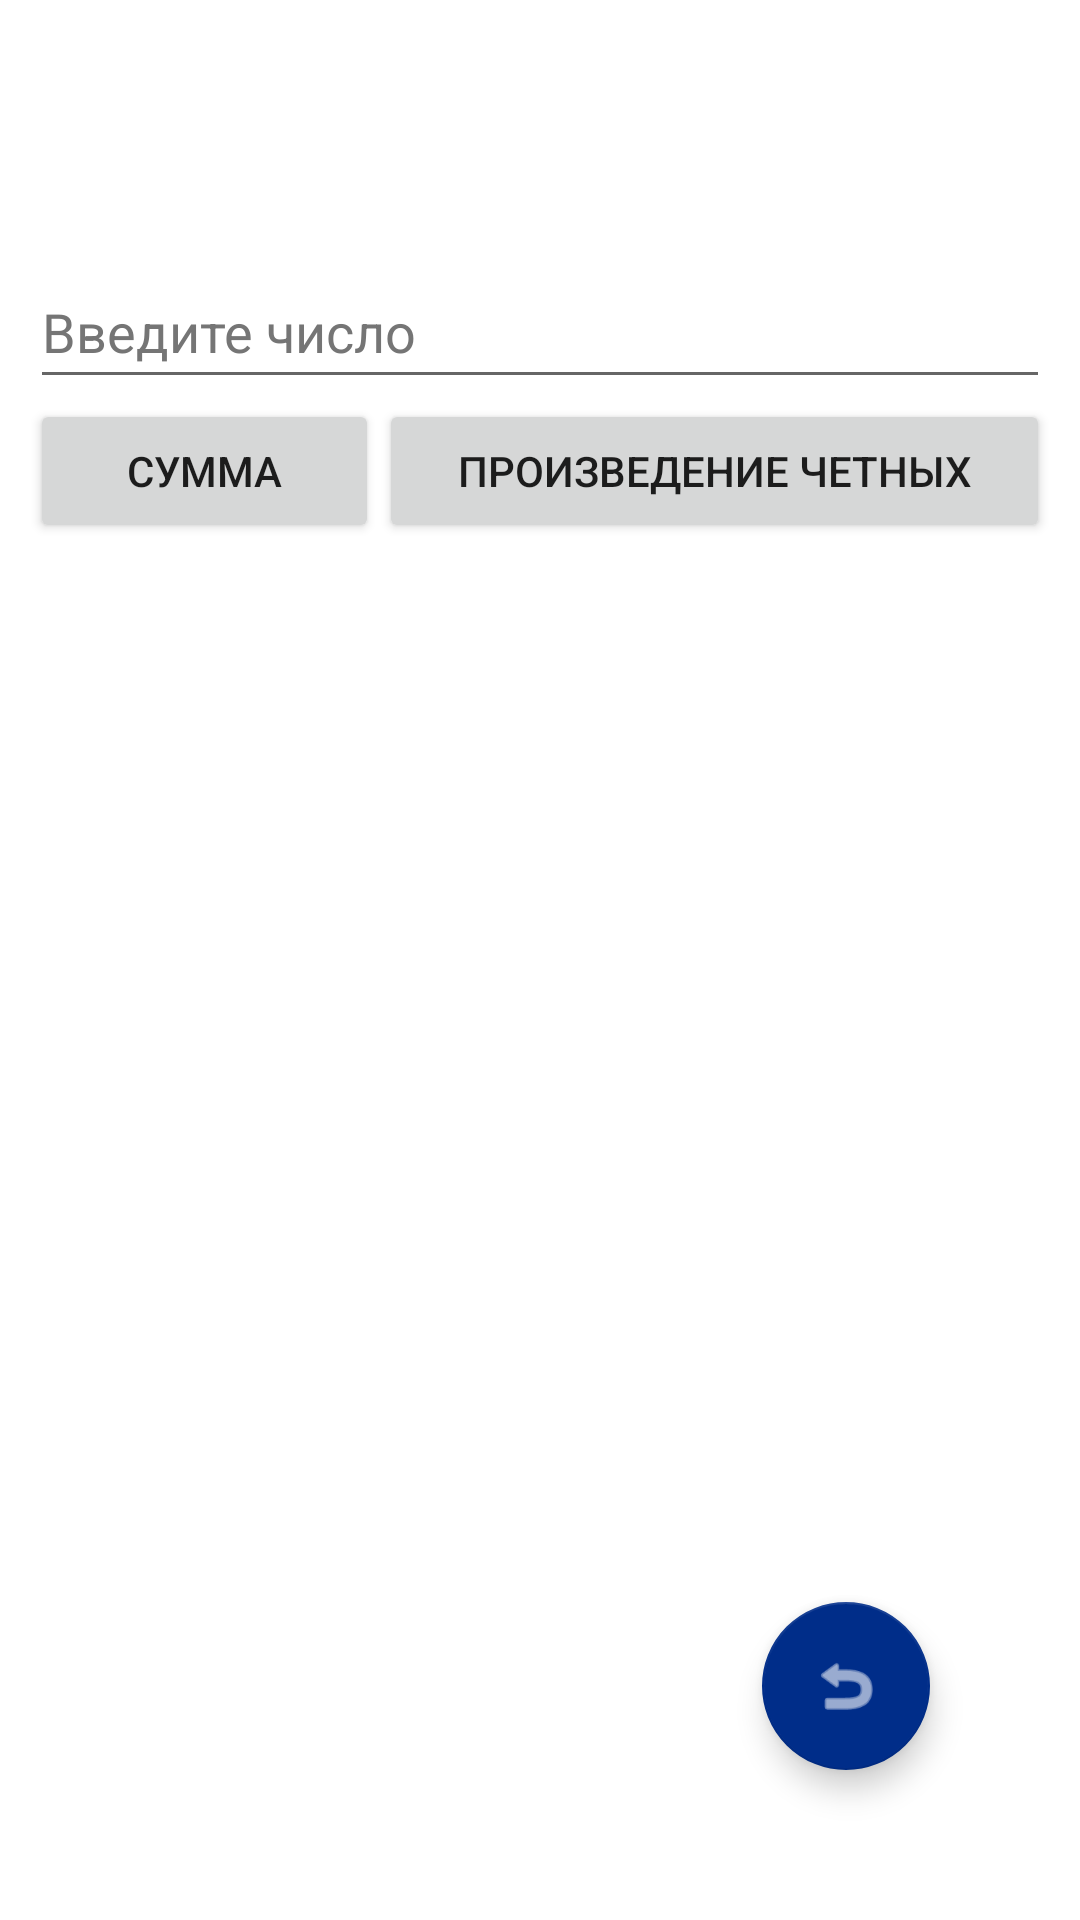

Reconstruct the res/layout file that produces this screen, plus the resources it refers to.
<!-- AndroidManifest.xml: application theme Theme.TimetableForHSEPE -->
<!-- res/layout/activity_demo.xml -->
<?xml version="1.0" encoding="utf-8"?>
<androidx.constraintlayout.widget.ConstraintLayout xmlns:android="http://schemas.android.com/apk/res/android"
    xmlns:app="http://schemas.android.com/apk/res-auto"
    xmlns:tools="http://schemas.android.com/tools"
    android:layout_width="match_parent"
    android:layout_height="match_parent"
    android:overScrollMode="ifContentScrolls"
    android:scrollbars="vertical">

    <TableLayout
        android:layout_width="fill_parent"
        android:layout_height="wrap_content"
        android:layout_marginTop="75dp"
        android:padding="10dp"
        android:stretchColumns="0,1"
        app:layout_constraintEnd_toEndOf="parent"
        app:layout_constraintStart_toStartOf="parent"
        app:layout_constraintTop_toTopOf="parent">

        <TableRow
            android:layout_width="match_parent"
            android:layout_height="match_parent">

            <EditText
                android:id="@+id/tvNumber"
                android:layout_width="fill_parent"
                android:layout_height="wrap_content"
                android:layout_span="2"
                android:height="50dp"
                android:ems="10"
                android:hint="@string/enter_a_number"
                android:importantForAutofill="no"
                android:inputType="number"
                android:minHeight="48dp"
                android:textColorHint="#757575" />
        </TableRow>

        <TableRow
            android:layout_width="match_parent"
            android:layout_height="match_parent">

            <Button
                android:id="@+id/btnSum"
                android:layout_width="match_parent"
                android:layout_height="match_parent"
                android:insetLeft="10dp"
                android:insetTop="10dp"
                android:insetRight="10dp"
                android:insetBottom="10dp"
                android:padding="10dp"
                android:text="@string/btnSum" />

            <Button
                android:id="@+id/btnMultiplyEven"
                android:layout_width="match_parent"
                android:layout_height="match_parent"
                android:insetLeft="10dp"
                android:insetTop="10dp"
                android:insetRight="10dp"
                android:insetBottom="10dp"
                android:text="@string/btnMultiplyEven" />
        </TableRow>

        <TableRow
            android:layout_width="match_parent"
            android:layout_height="match_parent">

            <TextView
                android:id="@+id/lblResult"
                android:layout_width="match_parent"
                android:layout_height="match_parent"
                android:layout_span="2"
                android:paddingStart="10dp"
                android:paddingTop="10dp"
                android:paddingEnd="10dp"
                android:paddingBottom="10dp"
                android:textAlignment="center"
                android:textSize="20sp" />
        </TableRow>

    </TableLayout>

    <com.google.android.material.floatingactionbutton.FloatingActionButton
        android:id="@+id/btnBack"
        android:layout_width="wrap_content"
        android:layout_height="wrap_content"
        android:layout_marginEnd="50dp"
        android:layout_marginBottom="50dp"
        android:clickable="true"
        android:contentDescription="@string/app_name"
        android:focusable="true"
        app:layout_constraintBottom_toBottomOf="parent"
        app:layout_constraintEnd_toEndOf="parent"
        app:srcCompat="@android:drawable/ic_menu_revert" />

</androidx.constraintlayout.widget.ConstraintLayout>
<!-- resources referenced by this layout -->
<resources>
  <string name="app_name">Timetable for HSE PE</string>
  <string name="btnMultiplyEven">Произведение четных</string>
  <string name="btnSum">Сумма</string>
  <string name="enter_a_number">Введите число</string>
  <style name="Theme.TimetableForHSEPE" parent="Theme.MaterialComponents.DayNight.DarkActionBar">
          
          <item name="colorPrimary">@color/colorPrimary</item>
          <item name="colorPrimaryVariant">@color/colorPrimaryVariant</item>
          <item name="colorOnPrimary">@color/white</item>
          
          <item name="colorSecondary">@color/colorSecondary</item>
          <item name="colorSecondaryVariant">@color/colorSecondaryVariant</item>
          <item name="colorOnSecondary">@color/white</item>
          
          <item name="android:statusBarColor" tools:targetApi="l">?attr/colorPrimaryVariant</item>
          
      </style>
  <color name="colorPrimary">#001A72</color>
  <color name="colorPrimaryVariant">#001859</color>
  <color name="white">#FFFFFFFF</color>
  <color name="colorSecondary">#002D89</color>
  <color name="colorSecondaryVariant">#0043AD</color>
</resources>
